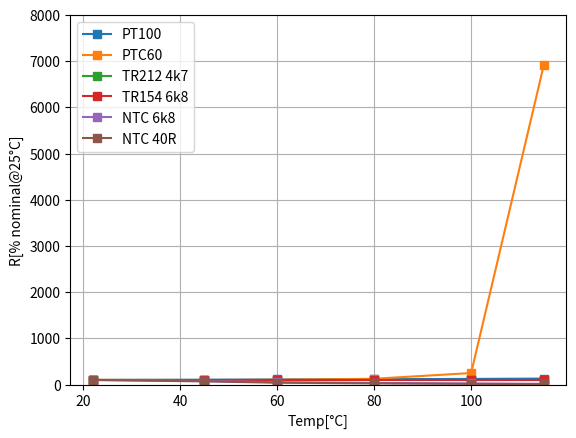

Python code for this plot:
# -*- coding: UTF-8 -*-
"""
Teplotni zavislost odporu

Puvodne pripraveno na situaci ze se teplota muze v prubehu mereni menit,
v prubehu mereni jsme od toho upustili.

ZAVER
-----

TR212 a TR154 se tvari jako rezistory, u nichz je teplotni zavislost parazitnim
jevem a je zadano aby byla co nejmensi.

NTC 6k8 a 40R maji velmi podobnou teplotni zavislost, ktera naznacuje podobnou
technologii vyroby. Zavislost neni linearni a pripomina klesajici exponencialu.
V uzkem rozsahu teplot je vsak mozno zavislost pomerne snadno linearizovat s
dostatecne malou chybou, pouzitelnou pro technicke ucely.

Krivka pro PT100 naznacuje mocninny charakter -> pro siroke rozsahy teplot nemusi
postacovat prace pouze s teplotnim koeficientem alpha a muze byt nutne uzit
vyssi rady. Zalezi na aplikaci a pozadovane presnosti mereni teplot.

PTC60 vykazuje silne exponencialni narust hodnoty rezistance v
merenem rozsahu teplot. Uziti jako tepelne pojistky/soucast odmagnetovavacich
obvodu CRT obrazovek neni prekvapive.
"""

from matplotlib import pyplot as plt

temps = [22.0, 45, 60, 80, 100, 115]
meas = {
    "PT100": ([108.6, 112.4, 119.8, 125.8, 133.3, 140.7],
              temps),
    "PTC60": ([59.22, 58.1, 61.3, 74.6, 147.9, 4100],
              temps),
    "TR212 4k7": ([4687, 4671, 4654, 4637, 4618, 4601],
                  temps),
    "TR154 6k8": ([6685, 6669, 6657, 6643, 6630, 6618],
                  temps),
    "NTC 6k8": ([7578, 6070, 3860, 2700, 1833, 1222],
                temps),
    "NTC 40R": ([39.08, 26.80, 15.8, 9.88, 6.04, 3.72],
                temps),

}

fig = plt.figure(dpi=200)
gs = fig.add_gridspec(1, 1)
# ax1 = fig.add_subplot(gs[0, 0])
# ax2 = fig.add_subplot(gs[0, 1])
# ax3 = fig.add_subplot(gs[0, 2])
# axes = [ax1, ax2, ax3]
ax1 = fig.add_subplot(gs[0, 0])
axes = [ax1]
ylimits = [
    # (98, 102),
    # (0, 200),
    (0, 8000)
]

for axis, (ylimit_lo, ylimit_hi)in zip(axes, ylimits):
    axis.set_xlabel("Temp[°C]")
    axis.set_ylabel("R[% nominal@25°C]")
    for sensor, char in meas.items():
        ohm = char[0]
        temp = char[1]
        nom = ohm[0]  # @25°C
        ohm_rel = [number * 100 / nom for number in ohm]
        axis.plot(temp, ohm_rel, label=str(sensor), marker='s')
    axis.grid()
    axis.legend(loc='upper left')
    axis.set_ylim(ylimit_lo, ylimit_hi)
plt.show()
